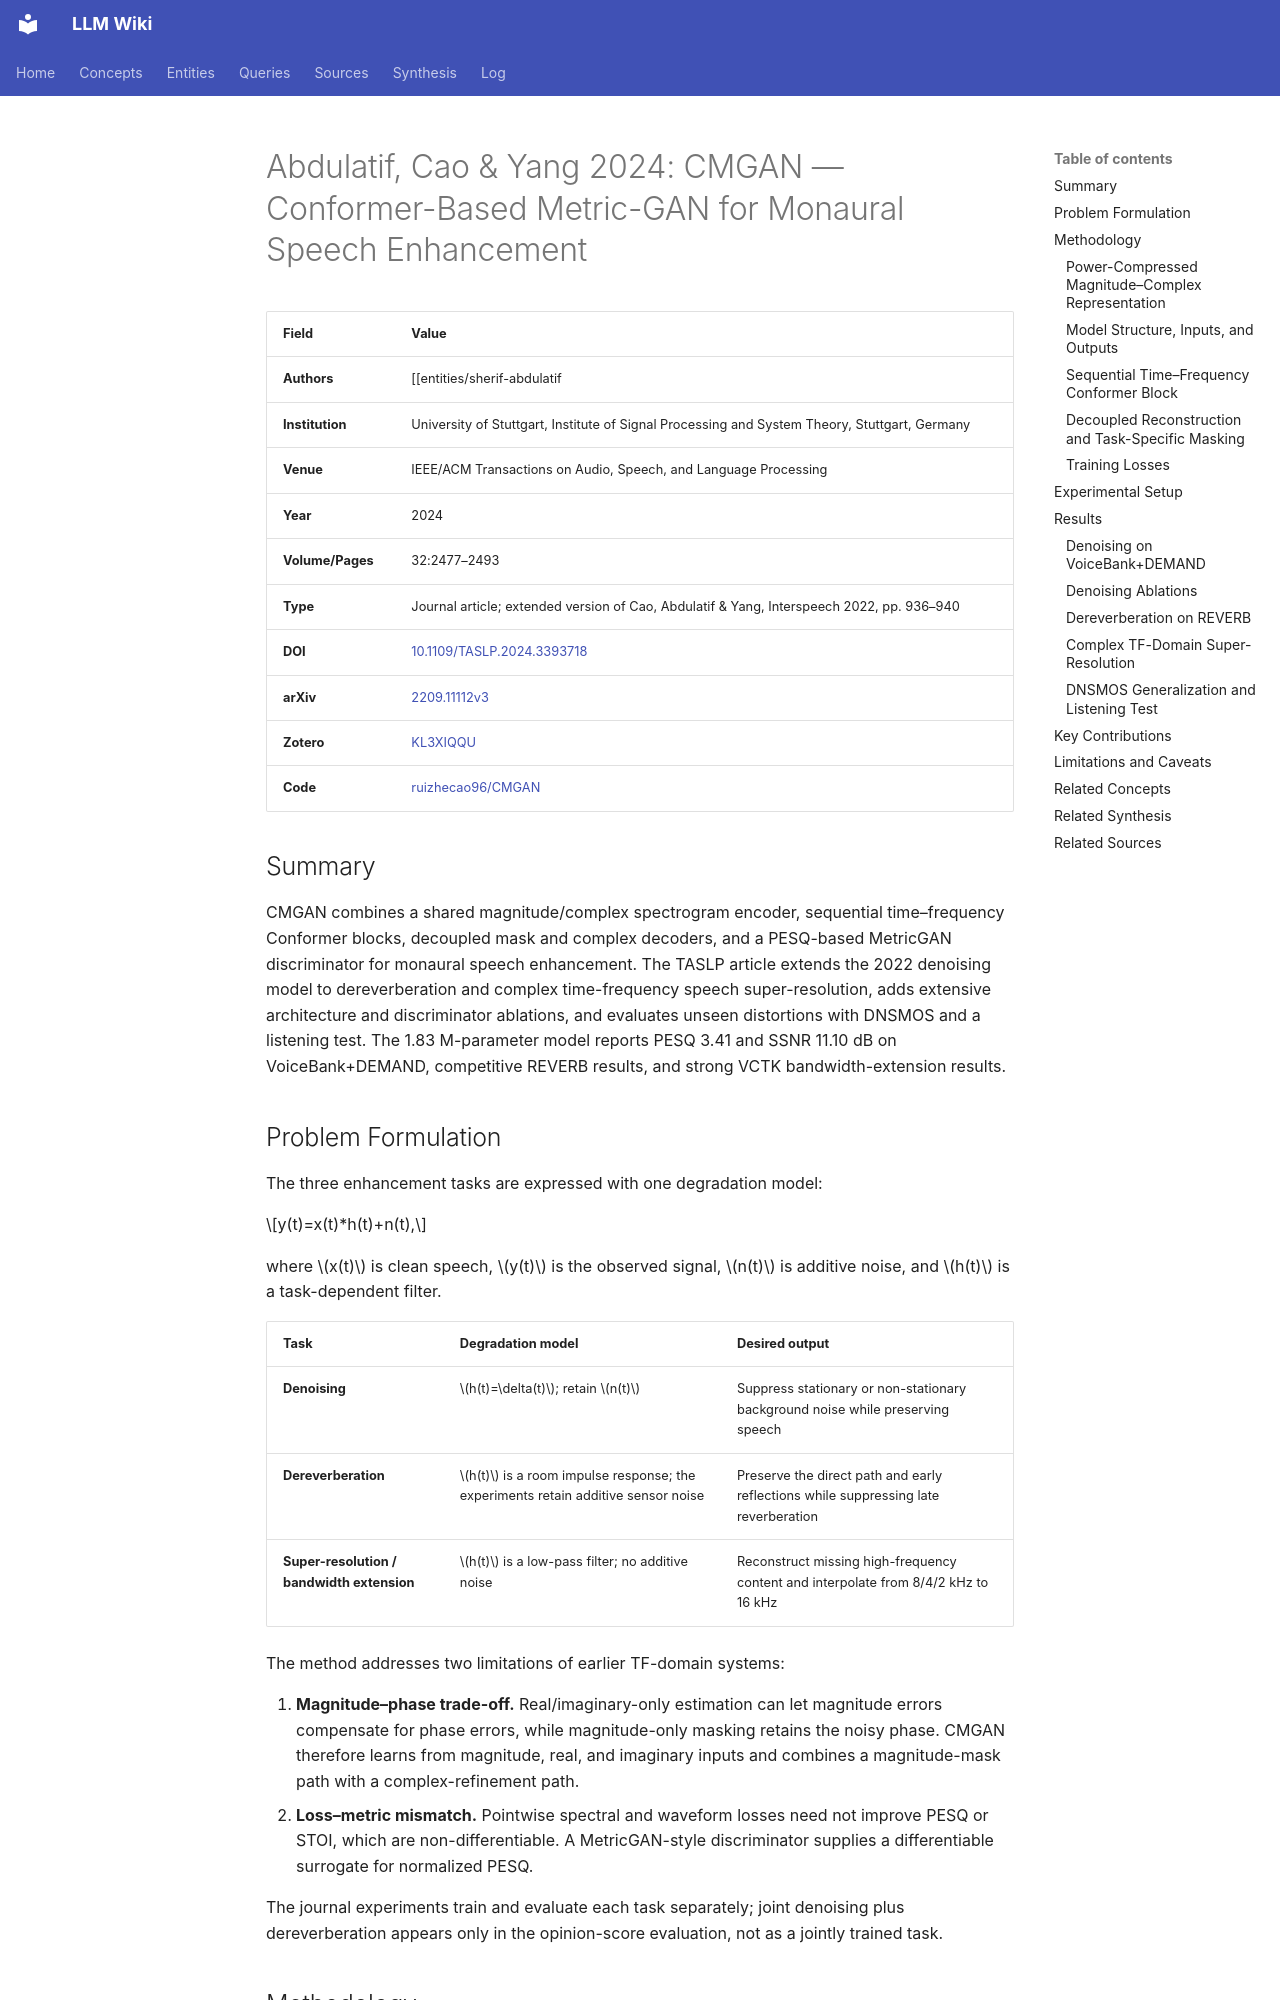

repository: proudzhu/llm-wiki · page: sources/abdulatif-2024-cmgan.html · generator: mkdocs

---
type: source
created: 2026-11-22
updated: 2026-11-22
sources:
  - raw/papers/abdulatif-2024-cmgan/full-text.md
  - https://doi.org/10.1109/TASLP.2024.3393718
  - https://arxiv.org/abs/2209.11112
  - zotero://select/items/0_KL3XIQQU
tags:
  - speech-enhancement
  - speech-denoising
  - dereverberation
  - speech-super-resolution
  - conformer
  - generative-adversarial-network
  - metric-optimization
  - complex-domain
  - deep-learning
---

# Abdulatif, Cao & Yang 2024: CMGAN — Conformer-Based Metric-GAN for Monaural Speech Enhancement

| Field | Value |
|:------|:------|
| **Authors** | [[entities/sherif-abdulatif|Sherif Abdulatif]], [[entities/ruizhe-cao|Ruizhe Cao]], [[entities/bin-yang|Bin Yang]] |
| **Institution** | University of Stuttgart, Institute of Signal Processing and System Theory, Stuttgart, Germany |
| **Venue** | IEEE/ACM Transactions on Audio, Speech, and Language Processing |
| **Year** | 2024 |
| **Volume/Pages** | 32:2477–2493 |
| **Type** | Journal article; extended version of Cao, Abdulatif & Yang, Interspeech 2022, pp. 936–940 |
| **DOI** | [10.1109/TASLP.2024.3393718](https://doi.org/10.1109/TASLP.2024.3393718) |
| **arXiv** | [2209.11112v3](https://arxiv.org/abs/2209.11112v3) |
| **Zotero** | [KL3XIQQU](zotero://select/items/0_KL3XIQQU) |
| **Code** | [ruizhecao96/CMGAN](https://github.com/ruizhecao96/CMGAN) |

## Summary

CMGAN combines a shared magnitude/complex spectrogram encoder, sequential time–frequency Conformer blocks, decoupled mask and complex decoders, and a PESQ-based MetricGAN discriminator for monaural speech enhancement. The TASLP article extends the 2022 denoising model to dereverberation and complex time-frequency speech super-resolution, adds extensive architecture and discriminator ablations, and evaluates unseen distortions with DNSMOS and a listening test. The 1.83 M-parameter model reports PESQ 3.41 and SSNR 11.10 dB on VoiceBank+DEMAND, competitive REVERB results, and strong VCTK bandwidth-extension results.

## Problem Formulation

The three enhancement tasks are expressed with one degradation model:

$$y(t)=x(t)*h(t)+n(t),$$

where $x(t)$ is clean speech, $y(t)$ is the observed signal, $n(t)$ is additive noise, and $h(t)$ is a task-dependent filter.

| Task | Degradation model | Desired output |
|:-----|:------------------|:---------------|
| **Denoising** | $h(t)=\delta(t)$; retain $n(t)$ | Suppress stationary or non-stationary background noise while preserving speech |
| **Dereverberation** | $h(t)$ is a room impulse response; the experiments retain additive sensor noise | Preserve the direct path and early reflections while suppressing late reverberation |
| **Super-resolution / bandwidth extension** | $h(t)$ is a low-pass filter; no additive noise | Reconstruct missing high-frequency content and interpolate from 8/4/2 kHz to 16 kHz |

The method addresses two limitations of earlier TF-domain systems:

1. **Magnitude–phase trade-off.** Real/imaginary-only estimation can let magnitude errors compensate for phase errors, while magnitude-only masking retains the noisy phase. CMGAN therefore learns from magnitude, real, and imaginary inputs and combines a magnitude-mask path with a complex-refinement path.
2. **Loss–metric mismatch.** Pointwise spectral and waveform losses need not improve PESQ or STOI, which are non-differentiable. A MetricGAN-style discriminator supplies a differentiable surrogate for normalized PESQ.

The journal experiments train and evaluate each task separately; joint denoising plus dereverberation appears only in the opinion-score evaluation, not as a jointly trained task.

## Methodology
